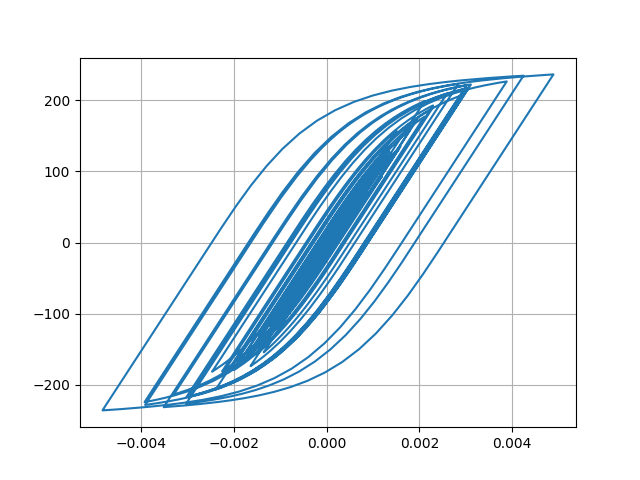

Values plotted in this chart, from the file beside it:
Desplacment, Force
0.0, 0.0
1.76192157968292e-06, 0.1762
6.349123251046341e-06, 0.6349
1.2589838660573093e-05, 1.259
1.966104450928595e-05, 1.966
2.6990533095181403e-05, 2.699
3.418154086470253e-05, 3.418
4.1001054424661856e-05, 4.1
4.7155122798668015e-05, 4.715
5.241815161260638e-05, 5.241
5.673419242909826e-05, 5.672
6.0130966047522713e-05, 6.012
6.265830360204667e-05, 6.264
6.451994118689037e-05, 6.45
6.627135903113878e-05, 6.625
6.839644498086952e-05, 6.838
7.107357692730315e-05, 7.105
7.421452225646238e-05, 7.419
7.760747163298086e-05, 7.758
8.090304356893418e-05, 8.087
8.337954648920925e-05, 8.334
8.449247189037743e-05, 8.446
8.398134816337767e-05, 8.394
8.179353305522024e-05, 8.176
7.779265713873144e-05, 7.776
7.198677728374393e-05, 7.195
6.499585407340165e-05, 6.496
5.749250716109308e-05, 5.746
5.021237778993052e-05, 5.018
4.356061443378904e-05, 4.352
3.732978434642675e-05, 3.729
3.110109736242359e-05, 3.106
2.46267906527505e-05, 2.459
1.7587106917676836e-05, 1.755
9.329574272721707e-06, 0.9293
-8.574012926077714e-07, -0.08943
-1.3937005602145147e-05, -1.397
-3.045445193532932e-05, -3.049
-5.026136456863905e-05, -5.029
-7.265658260823873e-05, -7.267
-9.635455854006799e-05, -9.634
-0.0001202, -12.01
-0.0001431, -14.3
-0.0001646, -16.44
-0.0001831, -18.28
-0.0001975, -19.71
-0.0002073, -20.68
-0.0002127, -21.22
-0.0002161, -21.56
-0.0002196, -21.9
-0.0002247, -22.4
-0.0002318, -23.1
-0.0002403, -23.95
-0.0002493, -24.84
-0.0002585, -25.75
-0.0002679, -26.67
-0.0002768, -27.56
-0.0002851, -28.37
-0.0002925, -29.1
-0.000299, -29.74
... 2,941 more rows
